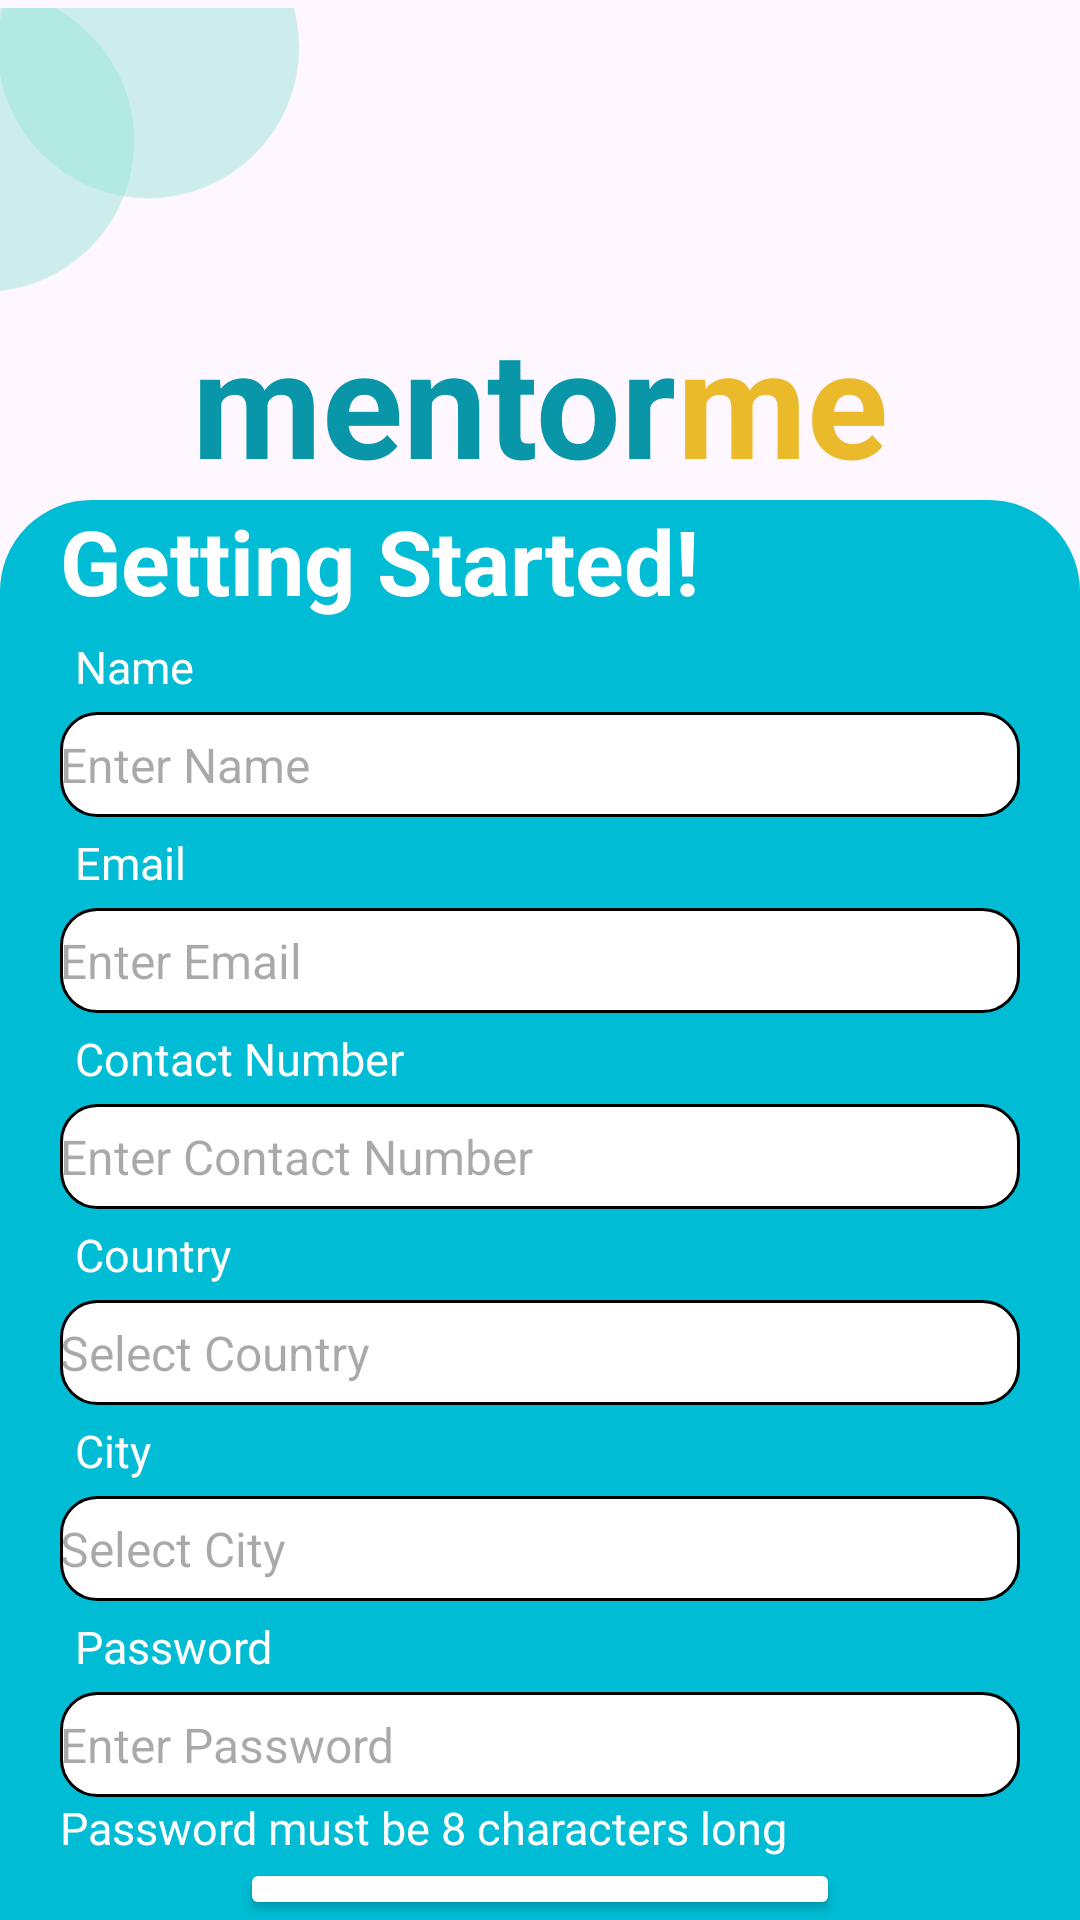

The Android layout XML behind this screen, and the referenced resources:
<!-- AndroidManifest.xml: application theme Theme.I210784 -->
<!-- res/layout/activity_register.xml -->
<?xml version="1.0" encoding="utf-8"?>
<LinearLayout xmlns:android="http://schemas.android.com/apk/res/android"
    xmlns:app="http://schemas.android.com/apk/res-auto"
    xmlns:tools="http://schemas.android.com/tools"
    android:layout_width="match_parent"
    android:layout_height="match_parent"
    tools:context=".register"
    android:orientation="vertical"
    android:weightSum="3"
    >
   <ImageView
        android:layout_width="100dp"
        android:layout_height="100dp"
        android:src="@drawable/semicircle"
       />

    <LinearLayout
        android:layout_width="match_parent"
        android:layout_height="wrap_content"
        android:orientation="horizontal"
        android:id="@+id/linear_1"
        android:gravity="center"
        >

        <TextView
            android:id="@+id/textViewRed"
            android:layout_width="wrap_content"
            android:layout_height="wrap_content"
            android:text="mentor"
            android:textColor="#0896A8"
            android:textSize="50dp"
            android:textStyle="bold"
            />

        <TextView
            android:id="@+id/textViewBlack"
            android:layout_width="wrap_content"
            android:layout_height="wrap_content"
            android:text="me"
            android:textStyle="bold"
            android:textSize="50sp"
            android:textColor="#EABA2B" />



    </LinearLayout>




    <LinearLayout
        android:id="@+id/linear_2"
        android:layout_width="match_parent"
        android:layout_height="match_parent"
        android:background="@drawable/top_corner_bg"
        android:backgroundTint="#00BCD4"

        android:orientation="vertical">

        <TextView
            android:layout_width="wrap_content"
            android:layout_height="wrap_content"
            android:layout_marginLeft="20dp"
            android:text="Getting Started!"
            android:textColor="@color/white"
            android:textSize="30sp"
            android:textStyle="bold" />

        <TextView
            android:layout_width="wrap_content"
            android:layout_height="wrap_content"
            android:layout_marginLeft="20dp"
            android:padding="5dp"
            android:text="Name"
            android:textColor="@color/white"
            android:textSize="15sp" />

        <EditText
            android:id="@+id/nameEdit"
            android:layout_width="match_parent"
            android:layout_height="35dp"
            android:layout_marginLeft="20dp"
            android:layout_marginRight="20dp"
            android:background="@drawable/rounded_edittext_background"
            android:hint="Enter Name"
            android:inputType="text"
            android:maxLines="1"
            android:textColor="@android:color/black"
            android:textSize="16sp"

            />

        <TextView
            android:layout_width="wrap_content"
            android:layout_height="wrap_content"
            android:layout_marginLeft="20dp"
            android:padding="5dp"
            android:text="Email"
            android:textColor="@color/white"
            android:textSize="15sp" />

        <EditText
            android:id="@+id/emailEdit"
            android:layout_width="match_parent"
            android:layout_height="35dp"
            android:layout_marginLeft="20dp"
            android:layout_marginRight="20dp"
            android:background="@drawable/rounded_edittext_background"
            android:hint="Enter Email"
            android:inputType="text"
            android:maxLines="1"
            android:textColor="@android:color/black"
            android:textSize="16sp" />

        <TextView
            android:layout_width="wrap_content"
            android:layout_height="wrap_content"
            android:layout_marginLeft="20dp"
            android:padding="5dp"
            android:text="Contact Number"
            android:textColor="@color/white"
            android:textSize="15sp" />

        <EditText
            android:layout_width="match_parent"
            android:layout_height="35dp"
            android:layout_marginLeft="20dp"
            android:layout_marginRight="20dp"
            android:background="@drawable/rounded_edittext_background"
            android:hint="Enter Contact Number"
            android:inputType="text"
            android:maxLines="1"
            android:textColor="@android:color/black"
            android:textSize="16sp" />

        <TextView
            android:layout_width="wrap_content"
            android:layout_height="wrap_content"
            android:layout_marginLeft="20dp"
            android:padding="5dp"
            android:text="Country"
            android:textColor="@color/white"
            android:textSize="15sp" />

        <EditText
            android:layout_width="match_parent"
            android:layout_height="35dp"
            android:layout_marginLeft="20dp"
            android:layout_marginRight="20dp"
            android:background="@drawable/rounded_edittext_background"
            android:hint="Select Country"
            android:inputType="text"
            android:maxLines="1"
            android:textColor="@android:color/black"
            android:textSize="16sp" />

        <TextView
            android:layout_width="wrap_content"
            android:layout_height="wrap_content"
            android:layout_marginLeft="20dp"
            android:padding="5dp"
            android:text="City"
            android:textColor="@color/white"
            android:textSize="15sp" />

        <EditText
            android:layout_width="match_parent"
            android:layout_height="35dp"
            android:layout_marginLeft="20dp"
            android:layout_marginRight="20dp"
            android:background="@drawable/rounded_edittext_background"
            android:hint="Select City"
            android:inputType="text"
            android:maxLines="1"
            android:textColor="@android:color/black"
            android:textSize="16sp" />

        <TextView
            android:layout_width="wrap_content"
            android:layout_height="wrap_content"
            android:layout_marginLeft="20dp"
            android:padding="5dp"
            android:text="Password"
            android:textColor="@color/white"
            android:textSize="15sp" />

        <EditText
            android:layout_width="match_parent"
            android:layout_height="35dp"
            android:layout_marginLeft="20dp"
            android:layout_marginRight="20dp"
            android:background="@drawable/rounded_edittext_background"
            android:hint="Enter Password"
            android:inputType="textPassword"
            android:maxLines="1"
            android:textColor="@android:color/black"
            android:textSize="16sp" />


        <TextView
            android:layout_width="wrap_content"
            android:layout_height="wrap_content"
            android:layout_marginLeft="20dp"
            android:text="Password must be 8 characters long"
            android:textColor="@color/white"
            android:textSize="15sp" />

        <Button
            android:id="@+id/signUpBtn"
            android:layout_width="200dp"
            android:layout_height="wrap_content"
            android:layout_gravity="center"
            android:textColor="#458F98"
            android:textStyle="bold"
            android:backgroundTint="@color/white"
            android:onClick="signUpBtnClicked"
            android:text="sign Up"
            />


        <LinearLayout
            android:layout_width="match_parent"
            android:layout_height="wrap_content"
            android:orientation="horizontal"
            android:gravity="center"
            android:layout_marginTop="10dp"
            >
            <TextView
                android:layout_width="wrap_content"
                android:layout_height="wrap_content"
                android:text="Already have an account?"
                android:textColor="@color/white"
                android:textSize="20sp"
                />
            <TextView
                android:id="@+id/loginClick"
                android:layout_width="wrap_content"
                android:layout_height="wrap_content"
                android:text="Login"
                android:layout_marginLeft="20dp"
                android:textSize="20sp"
                />
        </LinearLayout>

    </LinearLayout>







</LinearLayout>
<!-- resources referenced by this layout -->
<resources>
  <color name="white">#FFFFFFFF</color>
  <!-- drawable rounded_edittext_background (drawable) -->
  <shape xmlns:android="http://schemas.android.com/apk/res/android"
      android:shape="rectangle">
      <corners android:radius="12dp" /> 
      <solid android:color="@android:color/white" /> 
      <stroke
          android:width="1dp"
          android:color="@android:color/black" /> 
  </shape>
  <!-- drawable semicircle (drawable) -->
  <vector xmlns:android="http://schemas.android.com/apk/res/android"
      android:width="199dp"
      android:height="188dp"
      android:viewportWidth="199"
      android:viewportHeight="188">
    <path
        android:pathData="M89,88C89,143.23 44.23,188 -11,188C-66.23,188 -111,143.23 -111,88C-111,32.77 -66.23,-12 -11,-12C44.23,-12 89,32.77 89,88Z"
        android:fillColor="#8FE1D7"
        android:fillAlpha="0.44"/>
    <path
        android:pathData="M98.41,26m-100,0a100,100 0,1 1,200 0a100,100 0,1 1,-200 0"
        android:fillColor="#8FE1D7"
        android:fillAlpha="0.44"/>
  </vector>
  <!-- drawable top_corner_bg (drawable) -->
  <shape xmlns:android="http://schemas.android.com/apk/res/android"
      android:shape="rectangle">
      <corners
  
          android:topLeftRadius="30dp"
          android:topRightRadius="30dp"
  
          />
      <solid android:color="#98DFE8" /> 
      <stroke
          android:width="1dp"
          android:color="@android:color/black" /> 
  </shape>
  <style name="Theme.I210784" parent="Base.Theme.I210784" />
  <style name="Base.Theme.I210784" parent="Theme.Material3.DayNight.NoActionBar">
          
          
      </style>
</resources>
